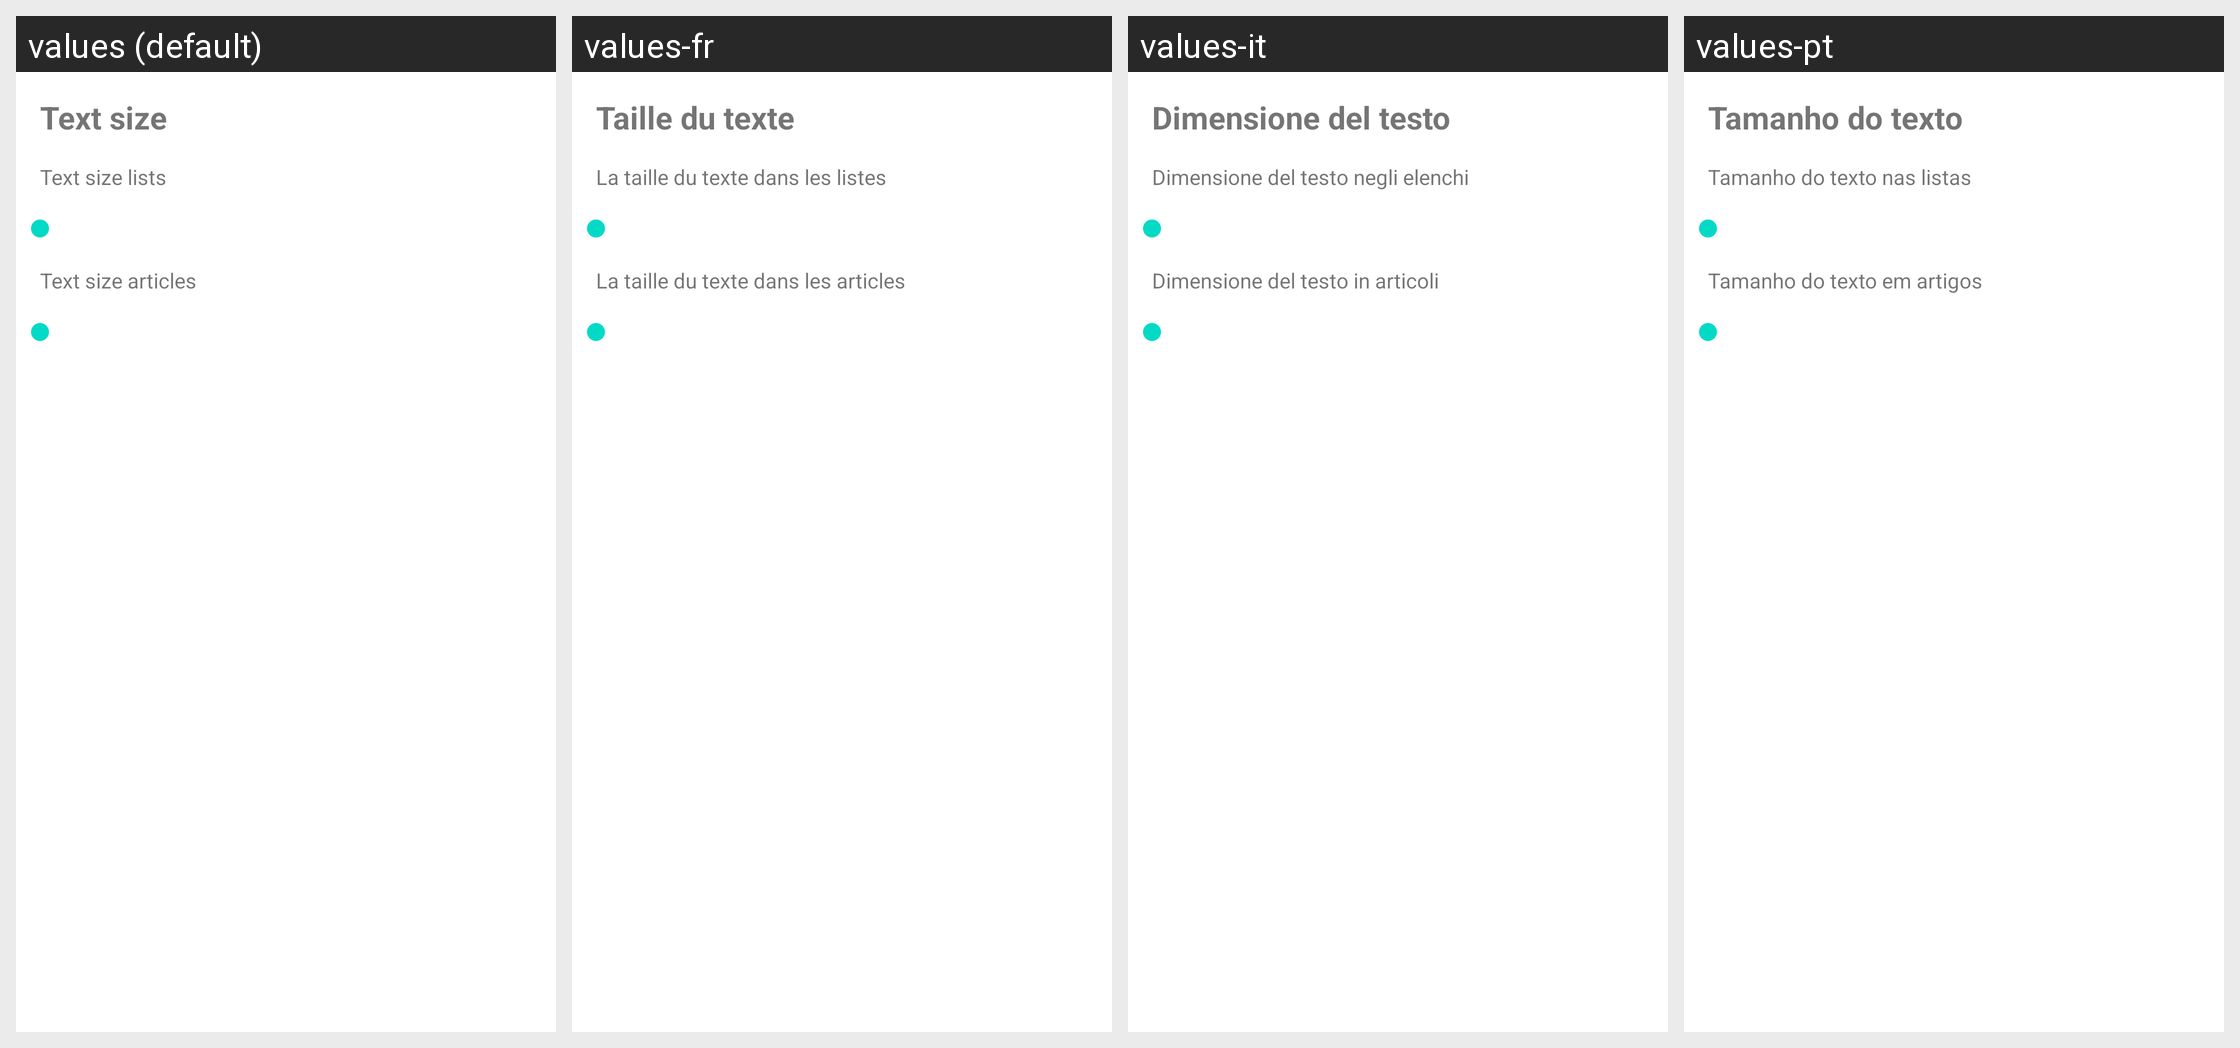

Here is an Android app screen in its default locale and in the app's own translations. Write out the translated-string differences for the strings that appear on this screen.
Android screen res/layout/dialog_text_size.xml rendered under 4 locales, left to right: values (default), values-fr, values-it, values-pt. Device: Nexus 5 (rendered at 1080×1920; each locale shown at half size, 540×960, under a caption strip naming it); theme Theme.MaterialComponents.DayNight.NoActionBar.
Other locales in the repository, not shown: values-de, values-en, values-es, values-pl, values-ru, values-tr, values-zh.
Strings drawn on this screen, with the default value and each locale's value (text and hints the layout hard-codes, and strings that could not be matched under every locale, appear in the picture but are not listed):

text_size
  values: Text size
  values-fr: Taille du texte
  values-it: Dimensione del testo
  values-pt: Tamanho do texto

text_size_lists
  values: Text size lists
  values-fr: La taille du texte dans les listes
  values-it: Dimensione del testo negli elenchi
  values-pt: Tamanho do texto nas listas

text_size_article
  values: Text size articles
  values-fr: La taille du texte dans les articles
  values-it: Dimensione del testo in articoli
  values-pt: Tamanho do texto em artigos
